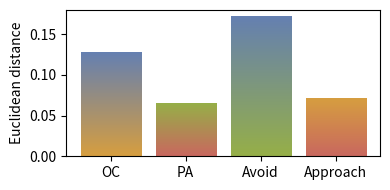
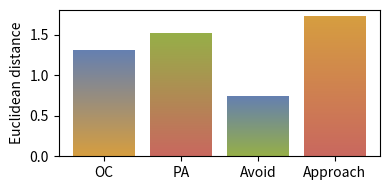
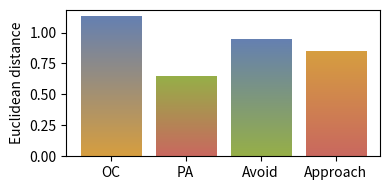
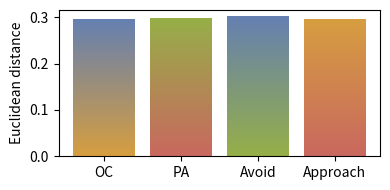
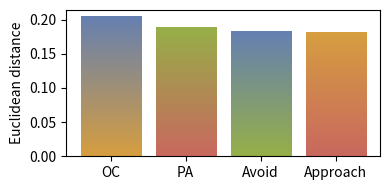

The matplotlib source for these figures, in order:
import numpy as np
import matplotlib.pyplot as plt
from matplotlib import cm
from matplotlib.colors import ListedColormap


def make_cmap(from_color, to_color):
    from_color = np.array(from_color)
    to_color = np.array(to_color)
    _cm_list = [(to_color * i + from_color * (1 - i)) for i in np.linspace(0, 1, 256)]
    cm = ListedColormap(_cm_list)
    return cm


def gradientbars(bars, color_maps):
    grad = np.atleast_2d(np.linspace(0, 1, 256)).T
    ax = bars[0].axes
    lim = ax.get_xlim() + ax.get_ylim()
    for bar, cm in zip(bars, color_maps):
        bar.set_zorder(1)
        bar.set_facecolor("none")
        x, y = bar.get_xy()
        w, h = bar.get_width(), bar.get_height()
        ax.imshow(grad, extent=[x, x + w, y, y + h], aspect="auto", zorder=0, cmap=cm)
    ax.axis(lim)


FC_Pearson = [0.127704, 0.06499873157680602, 0.171356, 0.07095927879284398]
FC_NA = [1.29903551955000642, 1.51367327519719448, 0.735576115263650184, 1.7213432648094396]
FC_MI = [1.12556, 0.6416288822013887, 0.940723, 0.8432075108869090]
N_VAR = [0.295563, 0.297003, 0.300797, 0.293771]
N_MI = [0.203838252678301902, 0.188140514752626004, 0.181514443232673108, 0.18092136629698959]

for metric in ["FC_Pearson", "FC_NA", "FC_MI", "N_VAR", "N_MI"]:
    bar_heights = eval(metric)
    save_filename = "./{}.pdf".format(metric)
    oc_approach = [214.0 / 255, 158.0 / 255, 64.0 / 255]
    oc_avoid = [101.0 / 255, 128.0 / 255, 177.0 / 255]
    pa_avoid = [150.0 / 255, 175.0 / 255, 72.0 / 255]
    pa_approach = [201.0 / 255, 104.0 / 255, 95.0 / 255]

    color_maps = []

    # OC
    color_maps.append(make_cmap(oc_avoid, oc_approach))

    # PA
    color_maps.append(make_cmap(pa_avoid, pa_approach))

    # Avoid
    color_maps.append(make_cmap(oc_avoid, pa_avoid))

    # Approach
    color_maps.append(make_cmap(oc_approach, pa_approach))

    plt.figure(figsize=[4, 2])
    ax = plt.gca()
    bar_plt = ax.bar(np.arange(1, len(bar_heights) + 1), bar_heights)
    gradientbars(bar_plt, color_maps)

    plt.xticks([1, 2, 3, 4], ["OC", "PA", "Avoid", "Approach"])
    plt.ylabel("Euclidean distance")

    plt.tight_layout()
    plt.savefig(save_filename)
    # plt.show()
